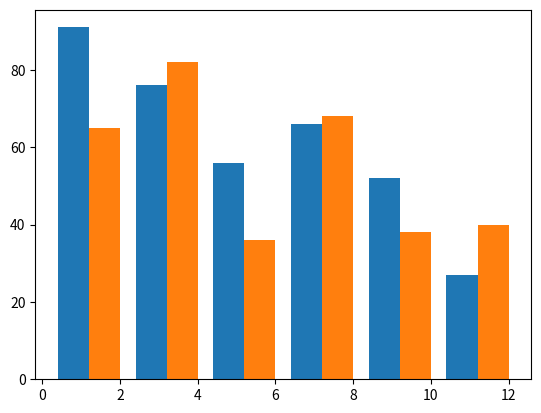

The matplotlib source for this figure:
'''
from matplotlib import pyplot as plt
drinks = ["cappuccino", "latte", "chai", "americano", "mocha", "espresso"]
sales =  [91, 76, 56, 66, 52, 27]

plt.bar(range(len(drinks)), sales)

#create your ax object here
ax = plt.subplot()
plt.show()
'''
# 4/12 
from matplotlib import pyplot as plt

drinks = ["cappuccino", "latte", "chai", "americano", "mocha", "espresso"]
sales1 =  [91, 76, 56, 66, 52, 27]
sales2 = [65, 82, 36, 68, 38, 40]

#Paste the x_values code here
n = 1  # This is our first dataset (out of 2)
t = 2 # Number of datasets
d = len(drinks) # Number of sets of bars
w = 0.8 # Width of each bar
store1_x = [t*element + w*n for element
             in range(d)]
# plot first data set.
plt.bar(store1_x, sales1)             

# added second set of x values
n = 2  # This is our second dataset (out of 2)
t = 2 # Number of datasets
d = len(drinks) # Number of sets of bars
w = 0.8 # Width of each bar
store2_x = [t*element + w*n for element
             in range(d)]

plt.bar(store2_x, sales2)

plt.show()
